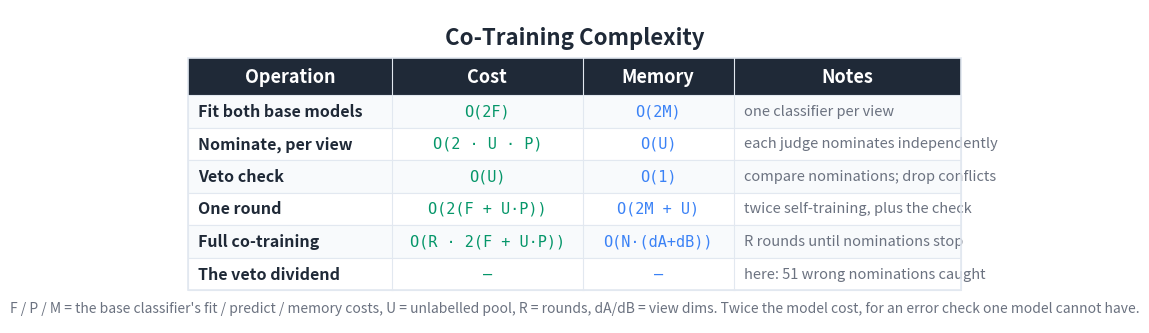

Generate this figure with matplotlib: (Note: this script raises an exception after producing the figure.)
"""Generate a Big-O / cost summary table image for the Co-Training article."""

import matplotlib
matplotlib.use('Agg')
import matplotlib.pyplot as plt
from matplotlib.patches import Rectangle

BG_COLOR = '#FFFFFF'
TEXT_COLOR = '#1F2937'
HEADER_BG = '#1F2937'
HEADER_TEXT = '#FFFFFF'
ROW_EVEN = '#F8FAFC'
ROW_ODD = '#FFFFFF'
BORDER = '#E2E8F0'
TIME_COLOR = '#059669'
MEM_COLOR = '#3b82f6'
NOTE_COLOR = '#6B7280'

HEADERS = ['Operation', 'Cost', 'Memory', 'Notes']
ROWS = [
    ['Fit both base models',
     'O(2F)',
     'O(2M)',
     'one classifier per view'],
    ['Nominate, per view',
     'O(2 · U · P)',
     'O(U)',
     'each judge nominates independently'],
    ['Veto check',
     'O(U)',
     'O(1)',
     'compare nominations; drop conflicts'],
    ['One round',
     'O(2(F + U·P))',
     'O(2M + U)',
     'twice self-training, plus the check'],
    ['Full co-training',
     'O(R · 2(F + U·P))',
     'O(N·(dA+dB))',
     'R rounds until nominations stop'],
    ['The veto dividend',
     '—',
     '—',
     'here: 51 wrong nominations caught'],
]

COL_WIDTHS = [5.0, 4.7, 3.7, 5.6]
TOTAL_W = sum(COL_WIDTHS)
HEADER_H = 0.9
ROW_H = 0.8
N_ROWS = len(ROWS)
TABLE_H = HEADER_H + N_ROWS * ROW_H

fig, ax = plt.subplots(figsize=(1700/150, 850/150), dpi=150)
ax.set_xlim(0, TOTAL_W + 2.0)
ax.set_ylim(0, TABLE_H + 2.0)
ax.set_aspect('equal')
ax.axis('off')
fig.patch.set_facecolor(BG_COLOR)

X0, Y0 = 1.0, 0.8
def col_x(i): return X0 + sum(COL_WIDTHS[:i])

ax.text(TOTAL_W / 2 + 1.0, TABLE_H + 1.3,
        'Co-Training Complexity',
        fontsize=16, fontweight='bold', ha='center', va='center',
        color=TEXT_COLOR, fontfamily='sans-serif')

header_y = Y0 + N_ROWS * ROW_H
ax.add_patch(Rectangle((X0, header_y), TOTAL_W, HEADER_H,
                       facecolor=HEADER_BG, edgecolor=HEADER_BG,
                       linewidth=0, zorder=1))
for i, h in enumerate(HEADERS):
    ax.text(col_x(i) + COL_WIDTHS[i] / 2, header_y + HEADER_H / 2, h,
            fontsize=13, fontweight='bold', ha='center', va='center',
            color=HEADER_TEXT, fontfamily='sans-serif', zorder=2)

for r, row in enumerate(ROWS):
    row_y = Y0 + (N_ROWS - 1 - r) * ROW_H
    bg = ROW_EVEN if r % 2 == 0 else ROW_ODD
    ax.add_patch(Rectangle((X0, row_y), TOTAL_W, ROW_H,
                           facecolor=bg, edgecolor=BORDER,
                           linewidth=0.8, zorder=1))
    ax.text(col_x(0) + 0.25, row_y + ROW_H / 2, row[0],
            fontsize=11.5, fontweight='bold', ha='left', va='center',
            color=TEXT_COLOR, fontfamily='sans-serif', zorder=2)
    ax.text(col_x(1) + COL_WIDTHS[1] / 2, row_y + ROW_H / 2, row[1],
            fontsize=11, ha='center', va='center',
            color=TIME_COLOR, fontfamily='DejaVu Sans Mono', zorder=2)
    ax.text(col_x(2) + COL_WIDTHS[2] / 2, row_y + ROW_H / 2, row[2],
            fontsize=11, ha='center', va='center',
            color=MEM_COLOR, fontfamily='DejaVu Sans Mono', zorder=2)
    ax.text(col_x(3) + 0.25, row_y + ROW_H / 2, row[3],
            fontsize=10.5, ha='left', va='center',
            color=NOTE_COLOR, fontfamily='sans-serif',
            fontstyle='italic', zorder=2)

ax.add_patch(Rectangle((X0, Y0), TOTAL_W, TABLE_H,
                       facecolor='none', edgecolor=BORDER,
                       linewidth=1.2, zorder=3))
for i in range(1, len(COL_WIDTHS)):
    ax.plot([col_x(i), col_x(i)],
            [Y0, header_y + HEADER_H],
            color=BORDER, linewidth=0.8, zorder=3)

ax.text(TOTAL_W / 2 + 1.0, Y0 - 0.45,
        'F / P / M = the base classifier\'s fit / predict / memory costs, '
        'U = unlabelled pool, R = rounds, dA/dB = view dims. '
        'Twice the model cost, for an error check one model cannot have.',
        fontsize=10, ha='center', va='center',
        color='#6B7280', fontfamily='sans-serif', fontstyle='italic')

plt.tight_layout()
out = ('D:/Projects/Medium/algorithms-in-python/'
       '10-semi-supervised-learning/02-co-training/bigo_table.png')
plt.savefig(out, dpi=150, bbox_inches='tight',
            facecolor=BG_COLOR, edgecolor='none', pad_inches=0.2)
plt.close(fig)
print(f'Wrote {out}')
